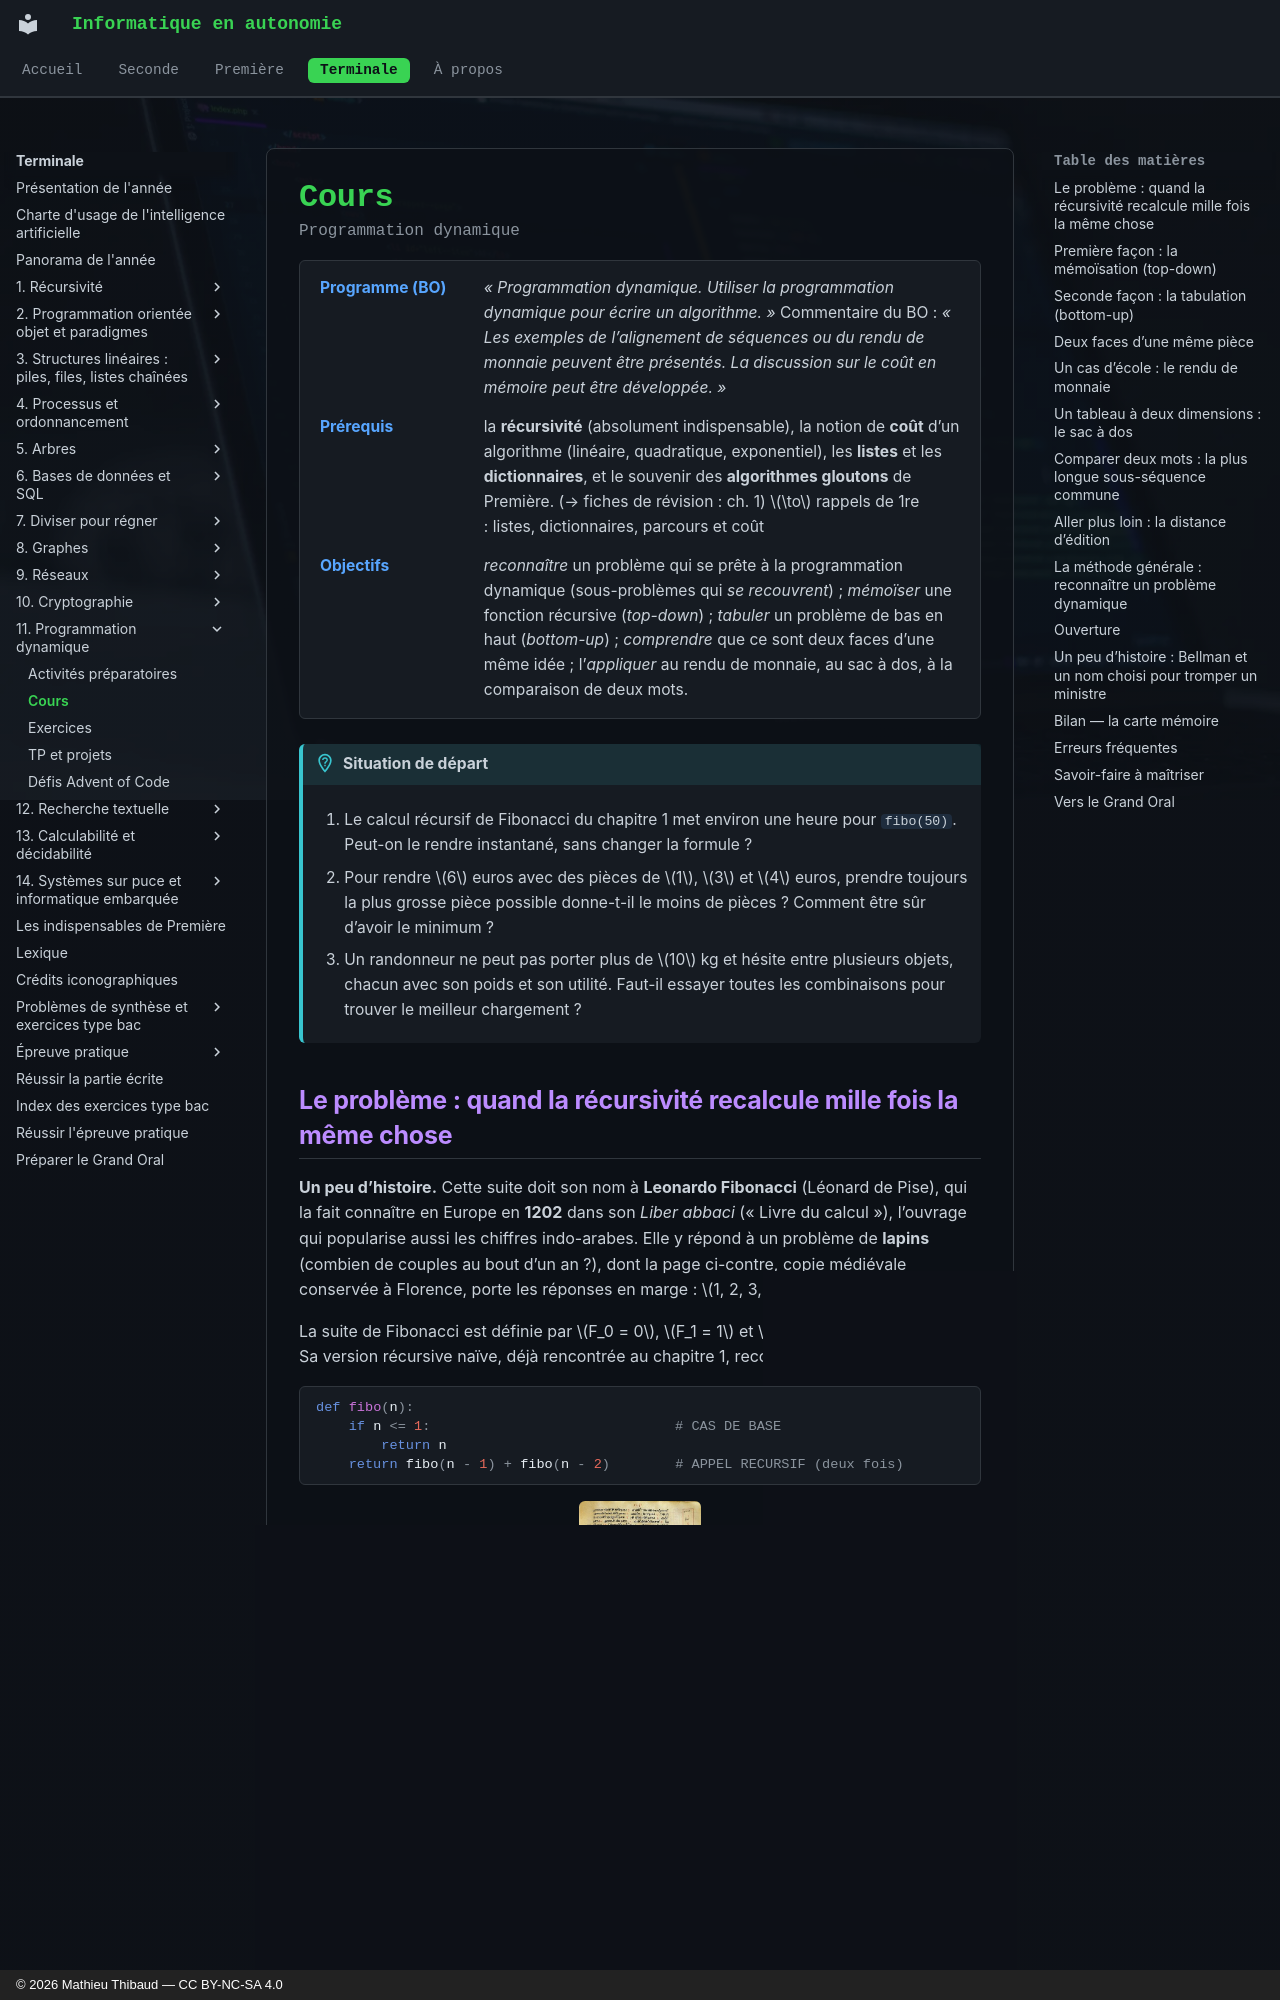

repository: MathThibaud/informatique-en-autonomie · page: terminale/11-programmation-dynamique/cours/index.html · generator: mkdocs · copyright: © 2026 Mathieu Thibaud — CC BY-NC-SA 4.0

# Cours

<p class="sous-titre">Programmation dynamique</p>

<span id="chap-11" class="ancre"></span>

<div class="tete-chapitre" markdown>

Programme (BO)
:   *« Programmation dynamique. Utiliser la programmation dynamique pour écrire un algorithme. »* Commentaire du BO : *« Les exemples de l’alignement de séquences ou du rendu de monnaie peuvent être présentés. La discussion sur le coût en mémoire peut être développée. »*

Prérequis
:   la **récursivité** (absolument indispensable), la notion de **coût** d’un algorithme (linéaire, quadratique, exponentiel), les **listes** et les **dictionnaires**, et le souvenir des **algorithmes gloutons** de Première. (→ fiches de révision : ch. 1) $\to$ rappels de 1re : listes, dictionnaires, parcours et coût

Objectifs
:   *reconnaître* un problème qui se prête à la programmation dynamique (sous-problèmes qui *se recouvrent*) ; *mémoïser* une fonction récursive (*top-down*) ; *tabuler* un problème de bas en haut (*bottom-up*) ; *comprendre* que ce sont deux faces d’une même idée ; l’*appliquer* au rendu de monnaie, au sac à dos, à la comparaison de deux mots.

</div>

!!! situation "Situation de départ"

    1.  Le calcul récursif de Fibonacci du chapitre 1 met environ une heure pour `fibo(50)`. Peut-on le rendre instantané, sans changer la formule ?

    2.  Pour rendre $6$ euros avec des pièces de $1$, $3$ et $4$ euros, prendre toujours la plus grosse pièce possible donne-t-il le moins de pièces ? Comment être sûr d’avoir le minimum ?

    3.  Un randonneur ne peut pas porter plus de $10$ kg et hésite entre plusieurs objets, chacun avec son poids et son utilité. Faut-il essayer toutes les combinaisons pour trouver le meilleur chargement ?
